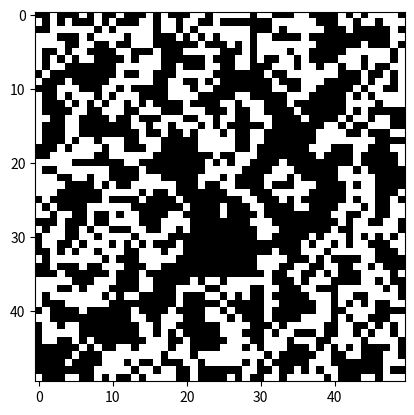

Write the Python code that produced this figure.
import numpy as np
import matplotlib.pyplot as plt
import matplotlib.animation as animation

# Initialize grid
grid = np.random.choice([0, 1], size=(50, 50))

# Define the rules
def update(grid):
    new_grid = grid.copy()
    # Loop over all cells in the grid
    for i in range(1, grid.shape[0] - 1):
        for j in range(1, grid.shape[1] - 1):
            # If the cell is empty, leave it empty
            if grid[i, j] == 0:
                new_grid[i, j] = 0
            # If the cell is full, check if it has 5 or more neighbors
            else:
                neighbors = grid[i - 1:i + 2, j - 1:j + 2]
                # If it has 4 or more neighbors, fill the cell
                if np.sum(neighbors) >= 4:
                    new_grid[i, j] = 1
                # If it has 8 neighbors, empty the neighbors
                else:
                    new_grid[i, j] = 0
    return new_grid

# Create the animation
fig = plt.figure()
im = plt.imshow(grid, cmap='gray', animated=True)
def animate(*args):
    global grid
    grid = update(grid)
    im.set_array(grid)
    return im,
ani = animation.FuncAnimation(fig, animate, interval=100, blit=True)
plt.show()